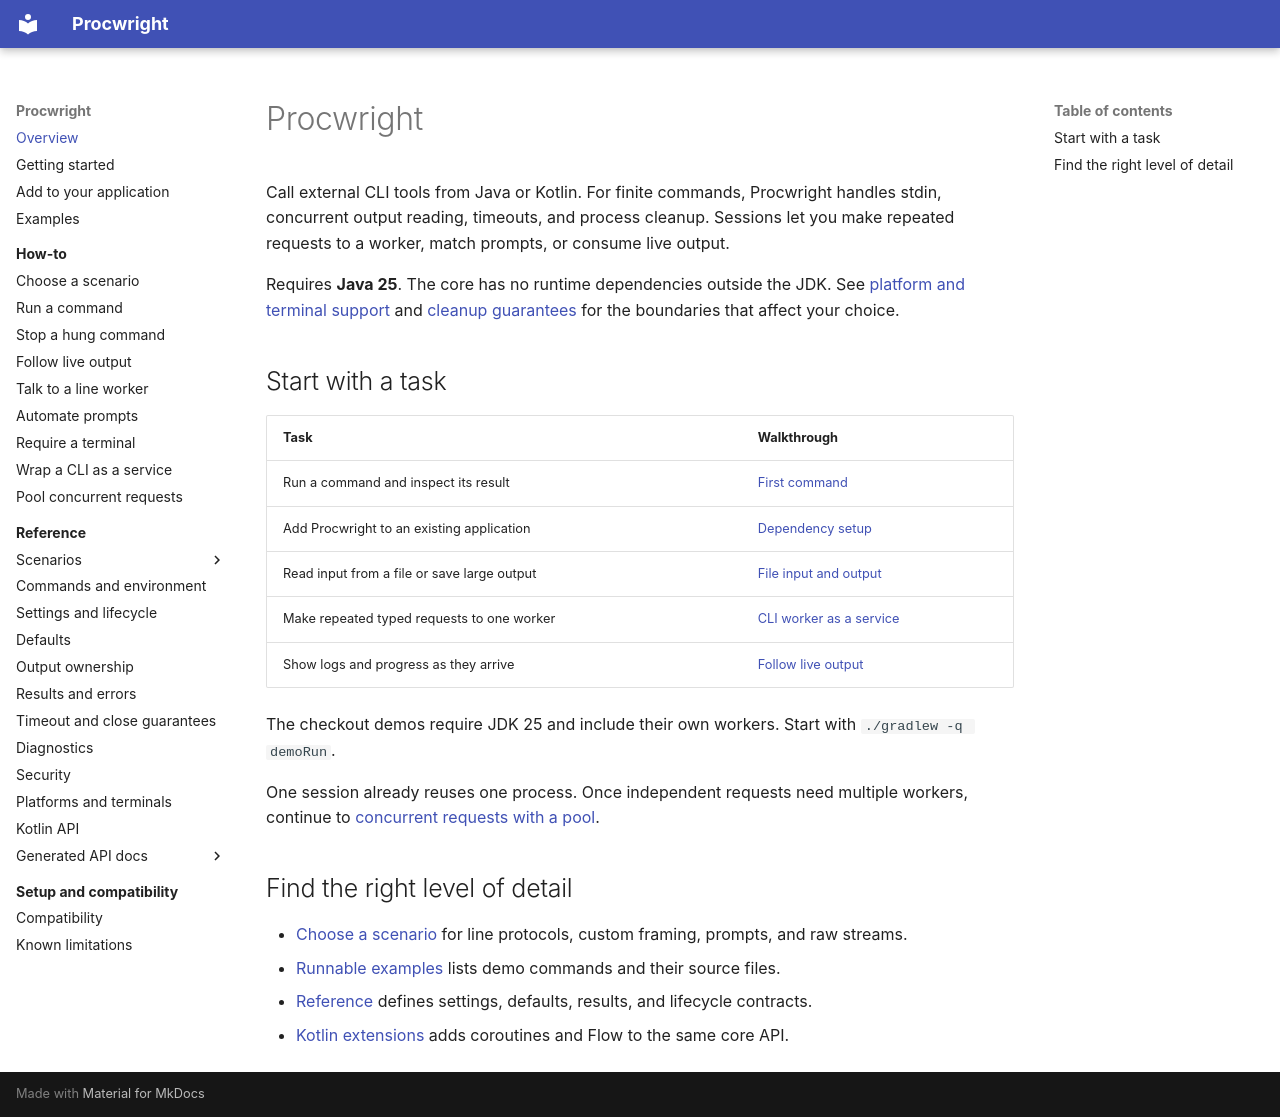

repository: Ulviar/Procwright · page: index.html · generator: mkdocs

# Procwright

Call external CLI tools from Java or Kotlin. For finite commands, Procwright handles stdin, concurrent output reading,
timeouts, and process cleanup. Sessions let you make repeated requests to a worker, match prompts, or consume live output.

Requires **Java 25**. The core has no runtime dependencies outside the JDK. See
[platform and terminal support](reference/platforms-and-pty.md) and [cleanup guarantees](explanations/process-cleanup-limits.md)
for the boundaries that affect your choice.

## Start with a task

| Task | Walkthrough |
| --- | --- |
| Run a command and inspect its result | [First command](getting-started.md) |
| Add Procwright to an existing application | [Dependency setup](release/installation.md) |
| Read input from a file or save large output | [File input and output](scenarios/run.md#files) |
| Make repeated typed requests to one worker | [CLI worker as a service](how-to/wrap-cli-tool.md) |
| Show logs and progress as they arrive | [Follow live output](how-to/follow-logs.md) |

The checkout demos require JDK 25 and include their own workers. Start with `./gradlew -q demoRun`.

One session already reuses one process. Once independent requests need multiple workers, continue to
[concurrent requests with a pool](how-to/reuse-workers.md).

## Find the right level of detail

- [Choose a scenario](how-to/choose-process-scenario.md) for line protocols, custom framing, prompts, and raw streams.
- [Runnable examples](examples.md) lists demo commands and their source files.
- [Reference](reference/index.md) defines settings, defaults, results, and lifecycle contracts.
- [Kotlin extensions](reference/kotlin-api.md) adds coroutines and Flow to the same core API.
